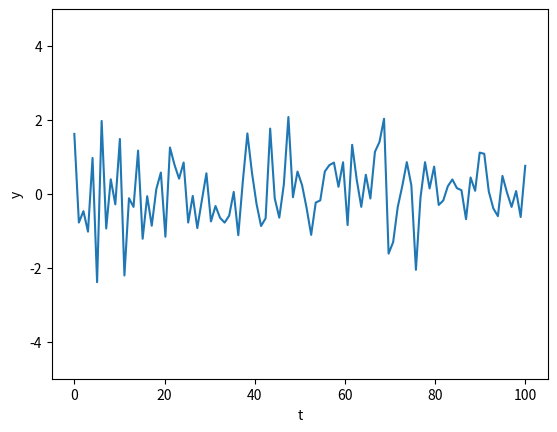

This chart was generated by the following Python code: (Note: this script raises an exception after producing the figure.)
from dataclasses import dataclass
from typing import List

import matplotlib.pyplot as plt
import numpy as np
from numpy.typing import NDArray

np.random.seed(1)


@dataclass
class Ma1Process:
    theta: float
    mu: float
    sigma: float  # 標準偏差
    noises: List[float]

    def __init__(self, theta: float, mu: float, sigma: float):
        self.theta = theta
        self.mu = mu
        self.sigma = sigma
        self.noises = [0.0]

    def __call__(self, x: float) -> float:
        cur_e: float = np.random.normal(0, self.sigma, 1)[0]
        pre_e: float = self.noises[-1]
        self.noises.append(cur_e)
        return self.mu + cur_e + self.theta * pre_e


def draw_graph(xs: NDArray[np.float64], ys: List[float], filename: str) -> None:
    plt.plot(xs, ys)
    plt.xlabel("t")
    plt.ylim(-5, 5)
    plt.ylabel("y")
    # plt.legend(loc="best")
    plt.savefig(f"./images/{filename}")
    plt.clf()


if __name__ == "__main__":
    xs = np.linspace(start=0, stop=100, num=100)

    mu = 0.0
    theta = -0.1
    sigma = 1.0
    ma1_process = Ma1Process(mu=mu, theta=theta, sigma=sigma)
    ys = [ma1_process(x) for x in xs]
    # print(type(xs), type(ys))
    draw_graph(xs, ys, f"ma1_mu_{mu}_theta_{theta}_sigma_{sigma}.jpg")
